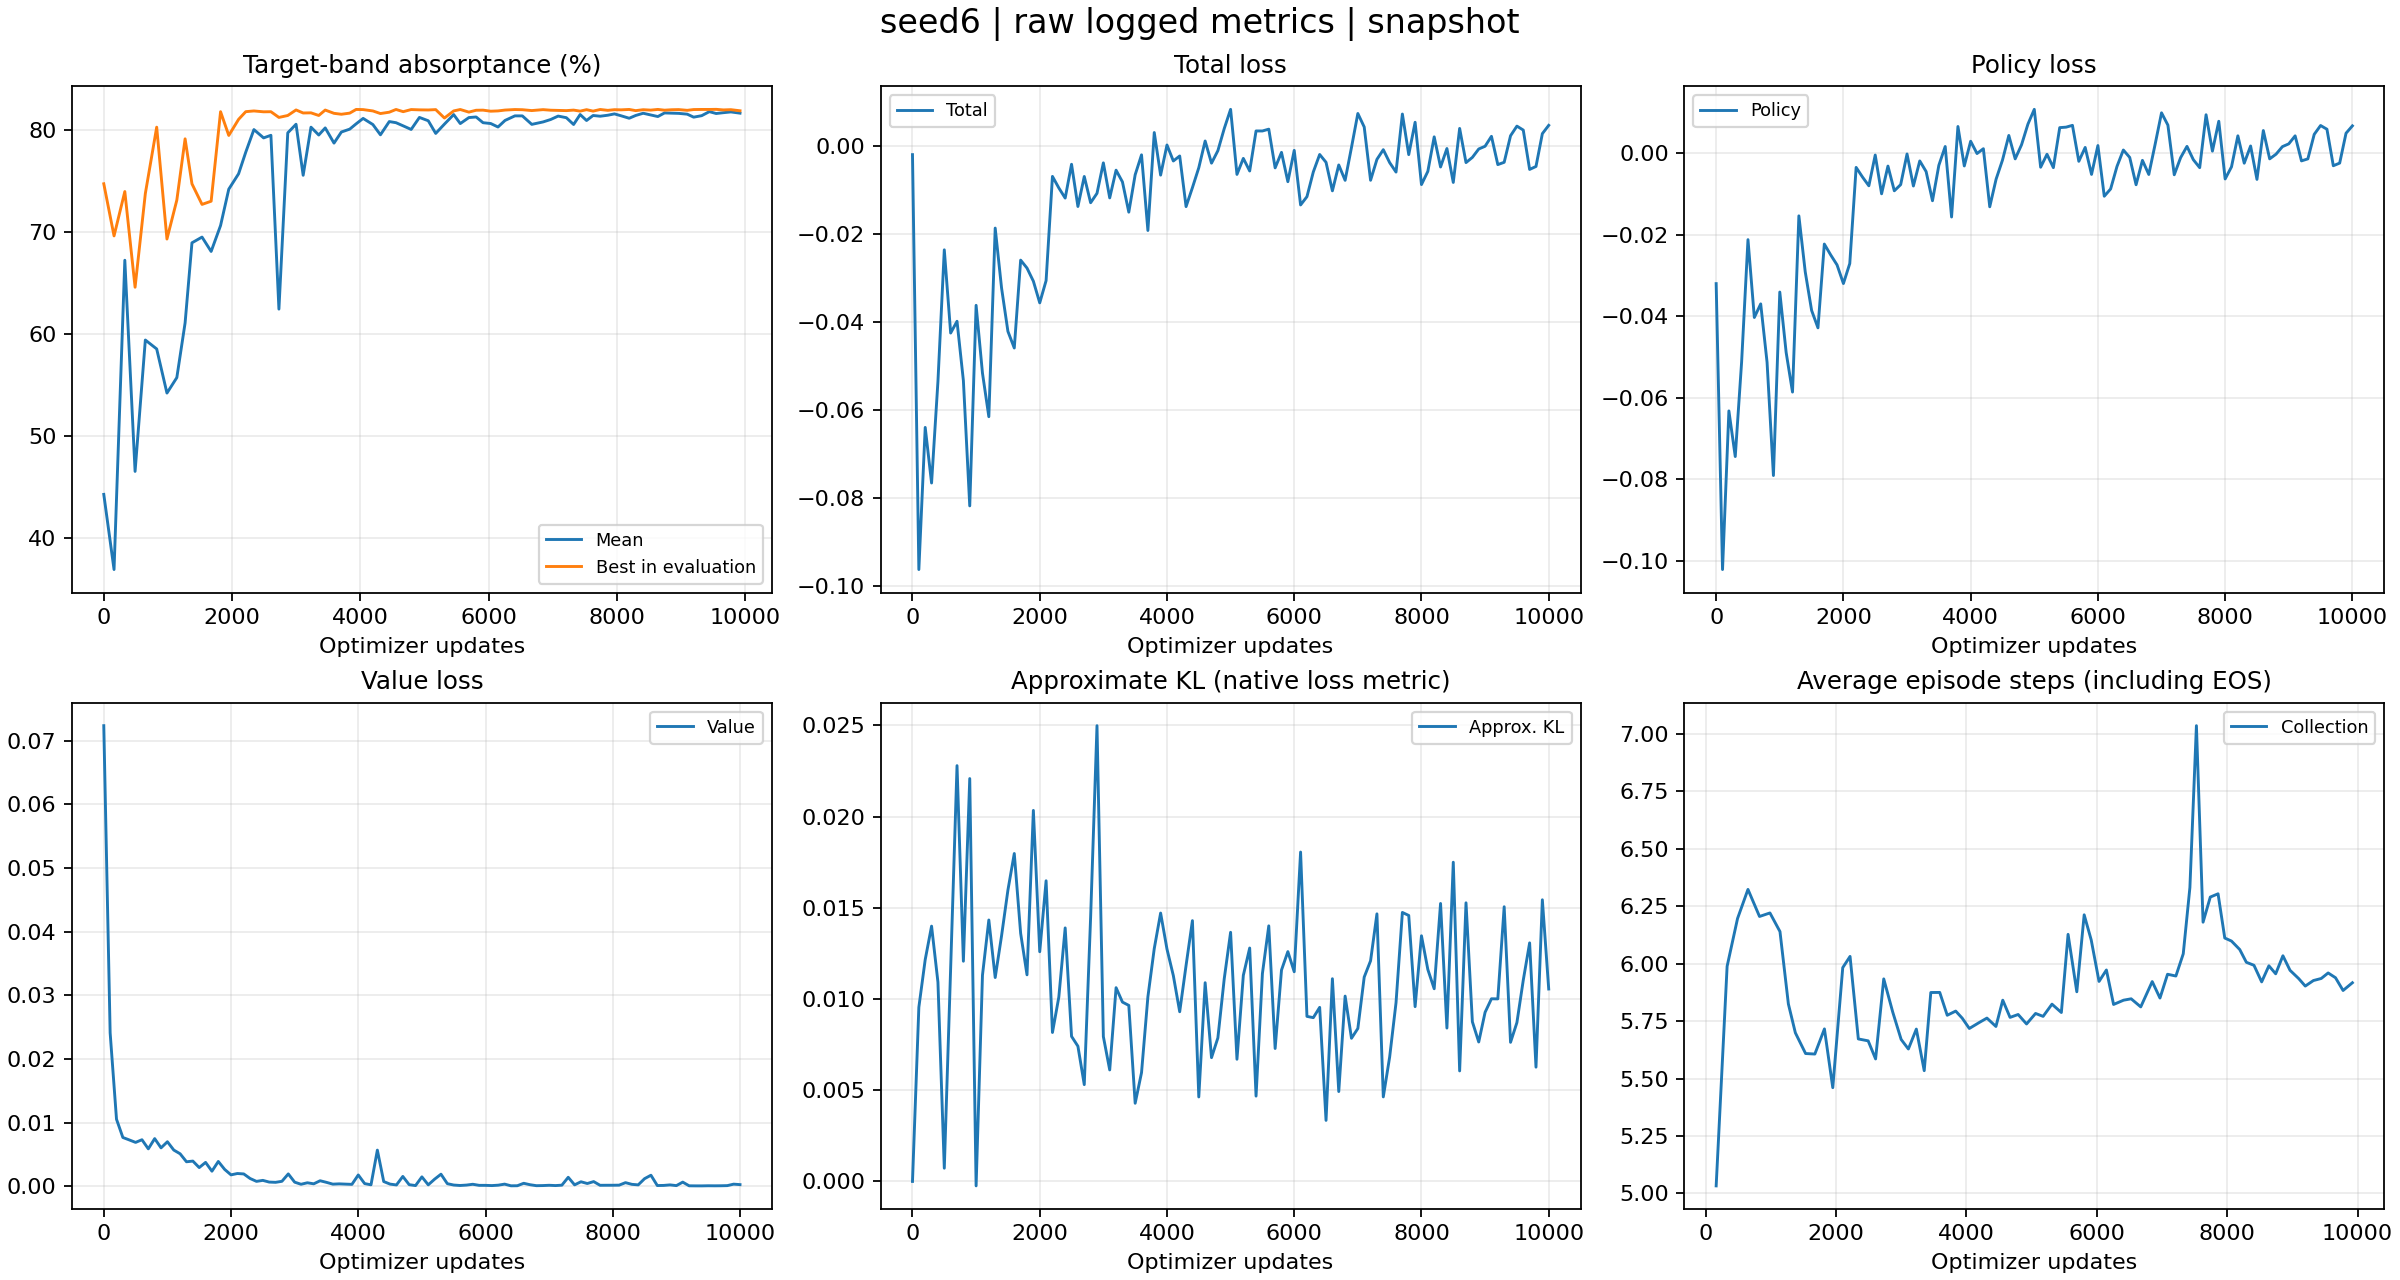

Data behind this chart, as committed beside it:
tag, optimizer_step, wall_time, value
evaluator_iter/reward_mean, 0, 1792724001, 0.4426
evaluator_iter/reward_mean, 160, 1792724011, 0.3689
evaluator_iter/reward_mean, 328, 1792724025, 0.6722
evaluator_iter/reward_mean, 488, 1792724035, 0.4651
evaluator_iter/reward_mean, 648, 1792724045, 0.5939
evaluator_iter/reward_mean, 825, 1792724058, 0.5852
evaluator_iter/reward_mean, 985, 1792724067, 0.5419
evaluator_iter/reward_mean, 1139, 1792724077, 0.5571
evaluator_iter/reward_mean, 1268, 1792724086, 0.6107
evaluator_iter/reward_mean, 1375, 1792724096, 0.6892
evaluator_iter/reward_mean, 1532, 1792724106, 0.6949
evaluator_iter/reward_mean, 1674, 1792724118, 0.6808
evaluator_iter/reward_mean, 1821, 1792724126, 0.7062
evaluator_iter/reward_mean, 1949, 1792724134, 0.7418
evaluator_iter/reward_mean, 2102, 1792724143, 0.7569
evaluator_iter/reward_mean, 2214, 1792724157, 0.7781
evaluator_iter/reward_mean, 2341, 1792724174, 0.8002
evaluator_iter/reward_mean, 2492, 1792724183, 0.7921
evaluator_iter/reward_mean, 2606, 1792724196, 0.7946
evaluator_iter/reward_mean, 2731, 1792724205, 0.6243
evaluator_iter/reward_mean, 2869, 1792724220, 0.7971
evaluator_iter/reward_mean, 2998, 1792724243, 0.8055
evaluator_iter/reward_mean, 3109, 1792724252, 0.7554
evaluator_iter/reward_mean, 3231, 1792724281, 0.8026
evaluator_iter/reward_mean, 3352, 1792724295, 0.7949
evaluator_iter/reward_mean, 3453, 1792724305, 0.8019
evaluator_iter/reward_mean, 3590, 1792724314, 0.787
evaluator_iter/reward_mean, 3705, 1792724327, 0.7979
evaluator_iter/reward_mean, 3835, 1792724350, 0.8007
evaluator_iter/reward_mean, 3935, 1792724360, 0.8059
evaluator_iter/reward_mean, 4044, 1792724372, 0.8112
evaluator_iter/reward_mean, 4196, 1792724382, 0.8052
evaluator_iter/reward_mean, 4314, 1792724399, 0.7951
evaluator_iter/reward_mean, 4452, 1792724426, 0.8081
evaluator_iter/reward_mean, 4557, 1792724455, 0.807
evaluator_iter/reward_mean, 4669, 1792724489, 0.8039
evaluator_iter/reward_mean, 4793, 1792724502, 0.8004
evaluator_iter/reward_mean, 4922, 1792724511, 0.8122
evaluator_iter/reward_mean, 5060, 1792724520, 0.8089
evaluator_iter/reward_mean, 5176, 1792724541, 0.7965
evaluator_iter/reward_mean, 5312, 1792724573, 0.8056
evaluator_iter/reward_mean, 5456, 1792724608, 0.8149
evaluator_iter/reward_mean, 5559, 1792724628, 0.8061
evaluator_iter/reward_mean, 5693, 1792724649, 0.812
evaluator_iter/reward_mean, 5806, 1792724689, 0.8126
evaluator_iter/reward_mean, 5914, 1792724702, 0.807
evaluator_iter/reward_mean, 6034, 1792724711, 0.8062
evaluator_iter/reward_mean, 6147, 1792724728, 0.8028
evaluator_iter/reward_mean, 6257, 1792724743, 0.8092
evaluator_iter/reward_mean, 6411, 1792724757, 0.8137
evaluator_iter/reward_mean, 6527, 1792724771, 0.8137
evaluator_iter/reward_mean, 6674, 1792724796, 0.8054
evaluator_iter/reward_mean, 6850, 1792724818, 0.8077
evaluator_iter/reward_mean, 6969, 1792724831, 0.8101
evaluator_iter/reward_mean, 7085, 1792724845, 0.8135
evaluator_iter/reward_mean, 7213, 1792724859, 0.8119
evaluator_iter/reward_mean, 7326, 1792724874, 0.8052
evaluator_iter/reward_mean, 7428, 1792724918, 0.815
evaluator_iter/reward_mean, 7528, 1792724984, 0.8091
evaluator_iter/reward_mean, 7630, 1792725007, 0.8141
... 583 more rows
